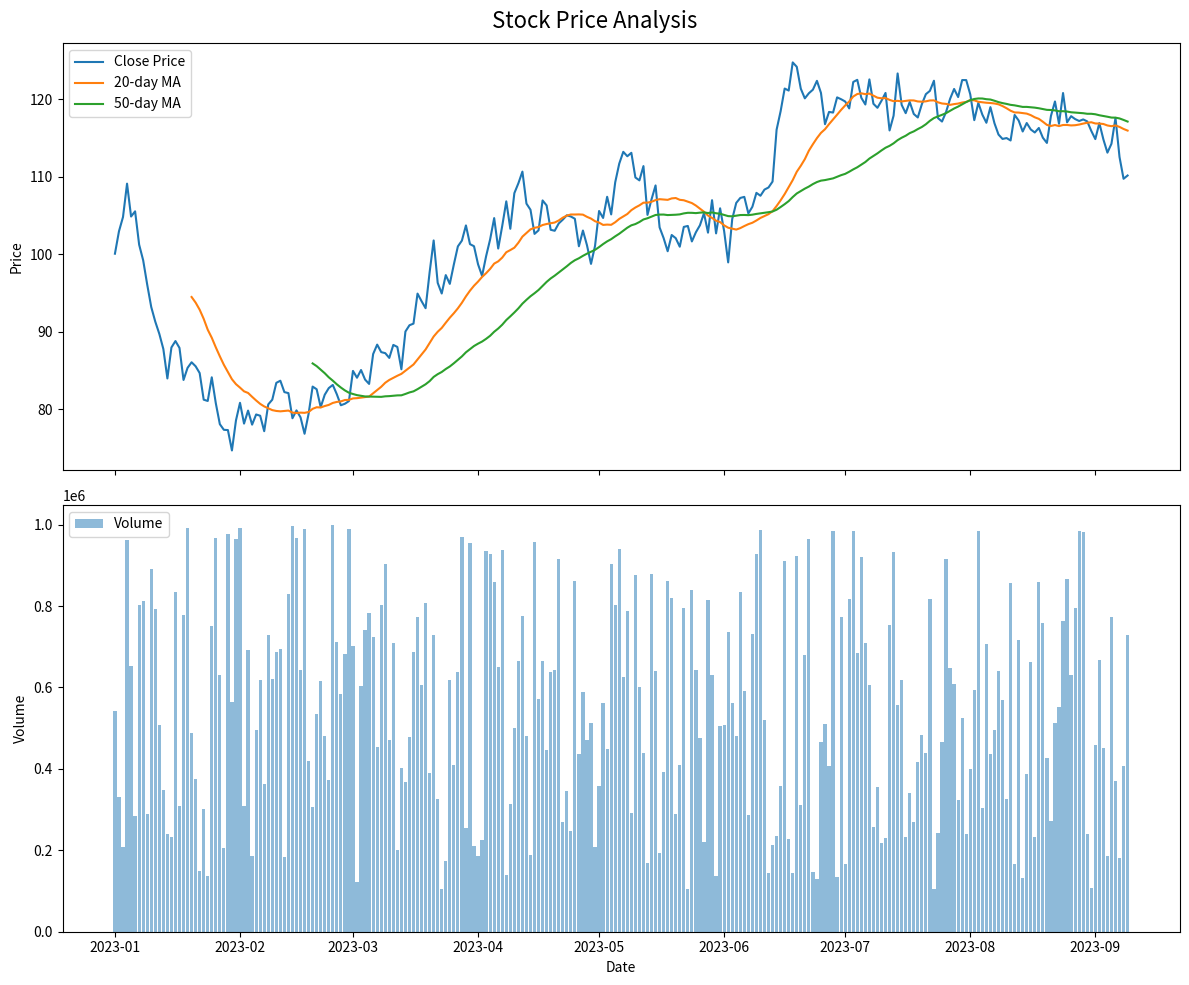

Python code for this plot:
import pandas as pd
import numpy as np
import matplotlib.pyplot as plt
from datetime import datetime, timedelta

def generate_stock_data(start_date, days, initial_price):
    date_range = pd.date_range(start=start_date, periods=days)
    prices = [initial_price]
    for _ in range(1, days):
        change = np.random.normal(0, 2)
        new_price = max(prices[-1] + change, 0.01)
        prices.append(new_price)
    volume = np.random.randint(100000, 1000000, size=days)
    df = pd.DataFrame({
        'Date': date_range,
        'Open': prices,
        'High': [p * (1 + abs(np.random.normal(0, 0.02))) for p in prices],
        'Low': [p * (1 - abs(np.random.normal(0, 0.02))) for p in prices],
        'Close': [p * (1 + np.random.normal(0, 0.01)) for p in prices],
        'Volume': volume
    })  
    return df

start_date = datetime(2023, 1, 1)
days = 252
initial_price = 100
df = generate_stock_data(start_date, days, initial_price)
df['MA20'] = df['Close'].rolling(window=20).mean()
df['MA50'] = df['Close'].rolling(window=50).mean()
df['Daily_Return'] = df['Close'].pct_change()
df['Volatility'] = df['Daily_Return'].rolling(window=20).std() * np.sqrt(252)

def plot_stock_data(df, title):
    fig, (ax1, ax2) = plt.subplots(2, 1, figsize=(12, 10), sharex=True)
    fig.suptitle(title, fontsize=16)
    ax1.plot(df['Date'], df['Close'], label='Close Price')
    ax1.plot(df['Date'], df['MA20'], label='20-day MA')
    ax1.plot(df['Date'], df['MA50'], label='50-day MA')
    ax1.set_ylabel('Price')
    ax1.legend()
    ax2.bar(df['Date'], df['Volume'], label='Volume', alpha=0.5)
    ax2.set_ylabel('Volume')
    ax2.set_xlabel('Date')
    ax2.legend()
    plt.tight_layout()
    plt.show()

plot_stock_data(df, 'Stock Price Analysis')
print(df.describe())
latest_price = df['Close'].iloc[-1]
highest_price = df['High'].max()
lowest_price = df['Low'].min()
avg_volume = df['Volume'].mean()
volatility = df['Volatility'].iloc[-1]

print(f"\nLatest Price: ${latest_price:.2f}")
print(f"52-Week High: ${highest_price:.2f}")
print(f"52-Week Low: ${lowest_price:.2f}")
print(f"Average Daily Volume: {avg_volume:.0f}")
print(f"Current Volatility: {volatility:.2%}")

significant_moves = df[abs(df['Daily_Return']) > 0.05]
print("\nSignificant Price Moves (>5%):")
for _, row in significant_moves.iterrows():
    print(f"Date: {row['Date'].date()}, Return: {row['Daily_Return']:.2%}")